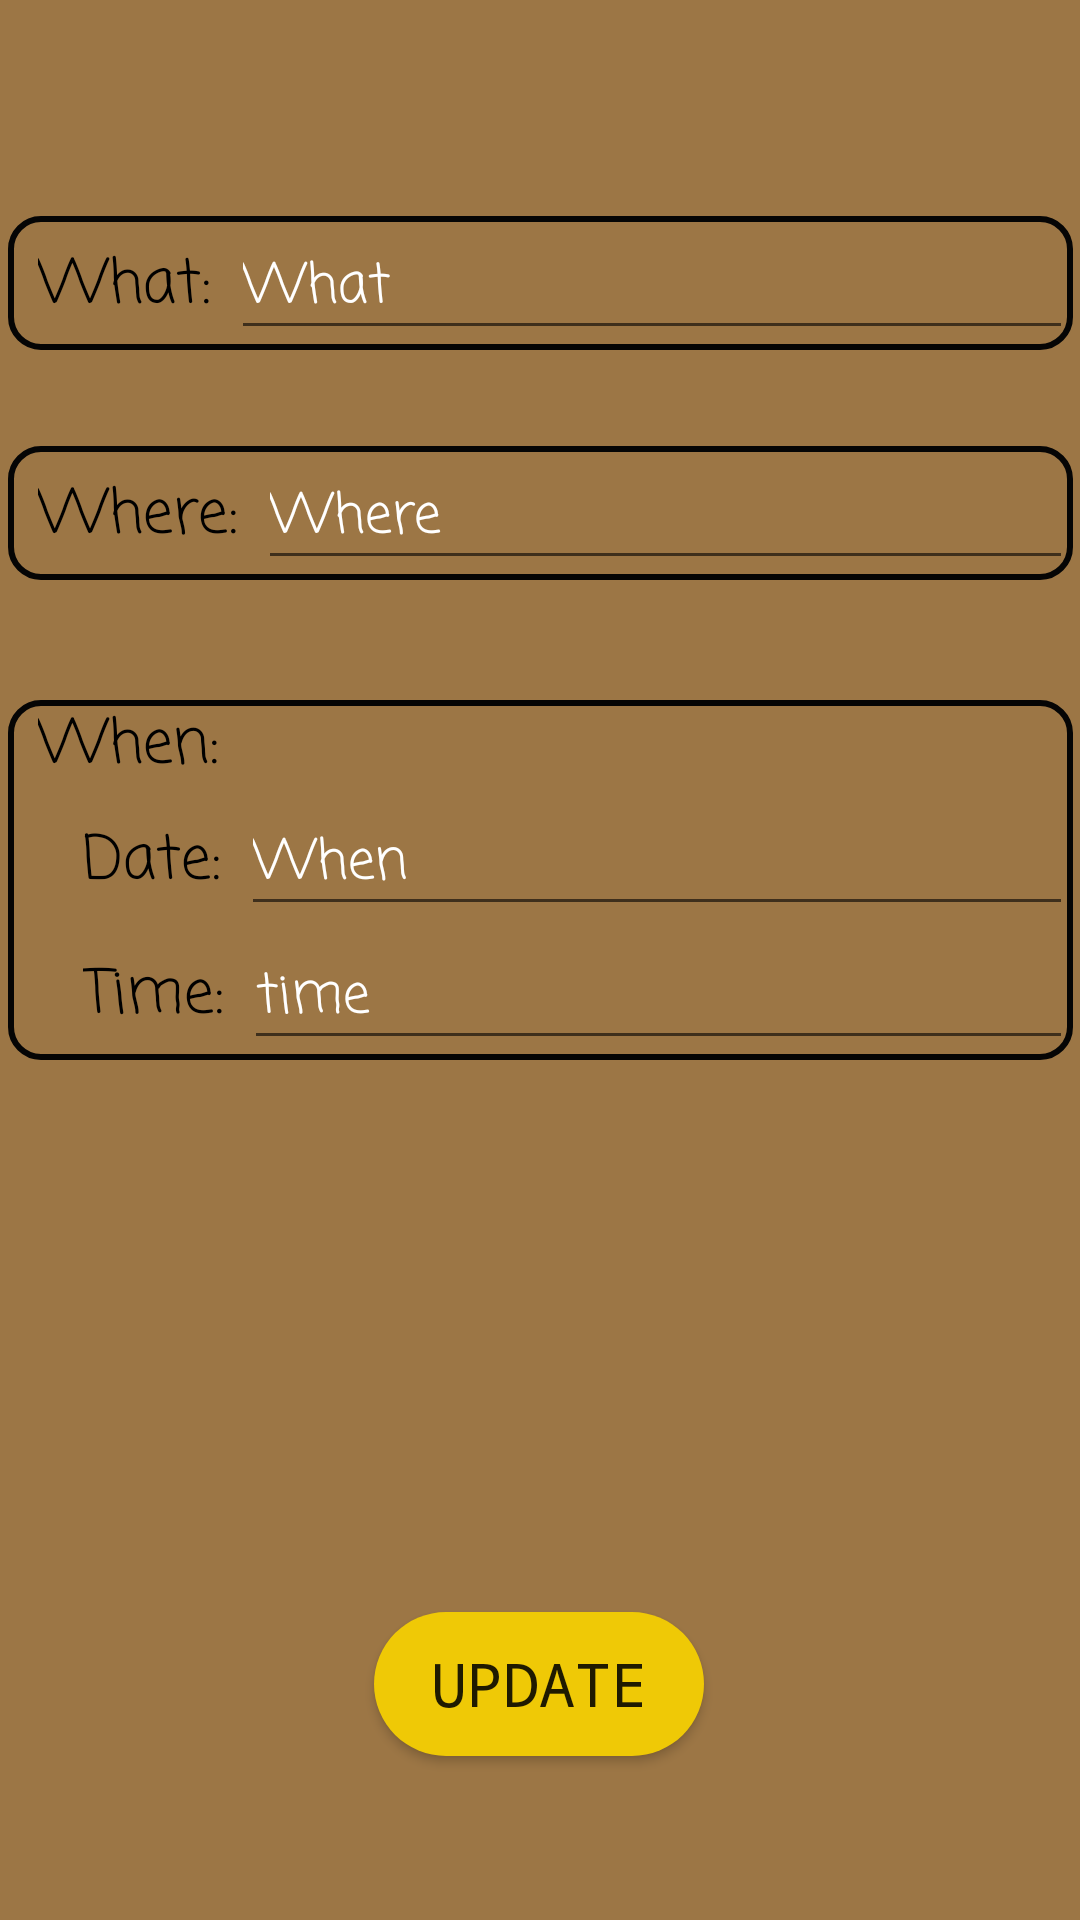

Produce the Android XML layout that renders to this screen, including the resource entries it uses.
<!-- AndroidManifest.xml: application theme Theme.Capstone -->
<!-- res/layout/activity_calendar_edit2.xml -->
<?xml version="1.0" encoding="utf-8"?>
<androidx.constraintlayout.widget.ConstraintLayout xmlns:android="http://schemas.android.com/apk/res/android"
    xmlns:app="http://schemas.android.com/apk/res-auto"
    xmlns:tools="http://schemas.android.com/tools"
    android:layout_width="match_parent"
    android:layout_height="match_parent"
    tools:context=".calendarEditActivity"
    android:background="#C17E4C0B">



    <LinearLayout
        android:id="@+id/linearLayout2"
        android:layout_width="355dp"
        android:layout_height="wrap_content"
        android:layout_marginTop="72dp"
        android:background="@drawable/border_black"
        android:orientation="horizontal"
        app:layout_constraintEnd_toEndOf="parent"
        app:layout_constraintStart_toStartOf="parent"
        app:layout_constraintTop_toTopOf="parent">

        <TextView
            android:layout_width="wrap_content"
            android:layout_height="wrap_content"
            android:fontFamily="casual"
            android:paddingStart="10dp"
            android:text="What: "
            android:textColor="@color/black"
            android:textSize="20sp" />

        <EditText
            android:id="@+id/what"
            android:layout_width="match_parent"
            android:layout_height="wrap_content"
            android:fontFamily="casual"
            android:text="What"
            android:textColor="@color/white"
            android:textSize="18sp" />

    </LinearLayout>

    <LinearLayout
        android:id="@+id/linearLayout3"
        android:layout_width="355dp"
        android:layout_height="wrap_content"
        android:layout_marginTop="32dp"
        android:orientation="horizontal"
        app:layout_constraintEnd_toEndOf="parent"
        app:layout_constraintStart_toStartOf="parent"
        android:background="@drawable/border_black"
        app:layout_constraintTop_toBottomOf="@+id/linearLayout2">

        <TextView
            android:layout_width="wrap_content"
            android:layout_height="wrap_content"
            android:fontFamily="casual"
            android:text="Where: "
            android:paddingStart="10dp"
            android:textColor="@color/black"
            android:textSize="20sp" />

        <EditText
            android:id="@+id/where_1"
            android:layout_width="match_parent"
            android:layout_height="wrap_content"
            android:fontFamily="casual"
            android:text="Where"
            android:textColor="@color/white"
            android:textSize="18sp" />

    </LinearLayout>

    <LinearLayout
        android:id="@+id/linearLayout4"
        android:layout_width="355dp"
        android:layout_height="wrap_content"
        android:layout_marginTop="40dp"
        android:orientation="vertical"
        app:layout_constraintEnd_toEndOf="parent"
        app:layout_constraintStart_toStartOf="parent"
        android:background="@drawable/border_black"
        app:layout_constraintTop_toBottomOf="@+id/linearLayout3">

        <TextView
            android:layout_width="wrap_content"
            android:layout_height="wrap_content"
            android:fontFamily="casual"
            android:text="When: "
            android:paddingStart="10dp"
            android:textColor="@color/black"
            android:textSize="20sp" />

    <LinearLayout
        android:layout_width="match_parent"
        android:layout_height="wrap_content"
        android:layout_marginStart="25dp"
        android:orientation="horizontal">

        <TextView
            android:layout_width="wrap_content"
            android:layout_height="wrap_content"
            android:fontFamily="casual"
            android:text="Date: "
            android:textColor="@color/black"
            android:textSize="20sp" />

        <EditText
            android:id="@+id/when_"
            android:layout_width="match_parent"
            android:layout_height="wrap_content"
            android:fontFamily="casual"
            android:text="When"
            android:textColor="@color/white"
            android:textSize="18sp" />

    </LinearLayout>

        <LinearLayout
            android:layout_width="match_parent"
            android:layout_height="wrap_content"
            android:layout_marginStart="25dp"
            android:orientation="horizontal">

            <TextView
                android:layout_width="wrap_content"
                android:layout_height="wrap_content"
                android:fontFamily="casual"
                android:text="Time: "
                android:textColor="@color/black"
                android:textSize="20sp" />

            <EditText
                android:id="@+id/time"
                android:layout_width="match_parent"
                android:layout_height="wrap_content"
                android:fontFamily="casual"
                android:text="time"
                android:textColor="@color/white"
                android:textSize="18sp" />

        </LinearLayout>

    </LinearLayout>

    <Button
        android:id="@+id/updt"
        android:layout_width="110dp"
        android:layout_height="wrap_content"
        android:layout_marginTop="184dp"
        android:background="@drawable/bttndesign"
        android:fontFamily="monospace"
        android:text="Update"
        android:textSize="20sp"
        app:layout_constraintEnd_toEndOf="parent"
        app:layout_constraintHorizontal_bias="0.498"
        app:layout_constraintStart_toStartOf="parent"
        app:layout_constraintTop_toBottomOf="@+id/linearLayout4" />
</androidx.constraintlayout.widget.ConstraintLayout>
<!-- resources referenced by this layout -->
<resources>
  <color name="black">#FF000000</color>
  <color name="white">#FFFFFFFF</color>
  <!-- drawable border_black (drawable) -->
  <?xml version="1.0" encoding="utf-8"?>
  <shape xmlns:android="http://schemas.android.com/apk/res/android"
      android:shape="rectangle">
      <corners android:radius="10dp" />
      <stroke
          android:width="2dp"
          android:color="#050505"
          />
      <solid android:color="@android:color/transparent" />
  </shape>
  <!-- drawable bttndesign (drawable) -->
  <?xml version="1.0" encoding="utf-8"?>
  <shape xmlns:android="http://schemas.android.com/apk/res/android" android:shape="rectangle">
      <solid android:color="#EFC906"/>
      <corners android:radius="65dp"/>
  
  </shape>
  <style name="Theme.Capstone" parent="Base.Theme.Capstone" />
  <style name="Base.Theme.Capstone" parent="Theme.AppCompat.Light.NoActionBar">
          
          
      </style>
</resources>
